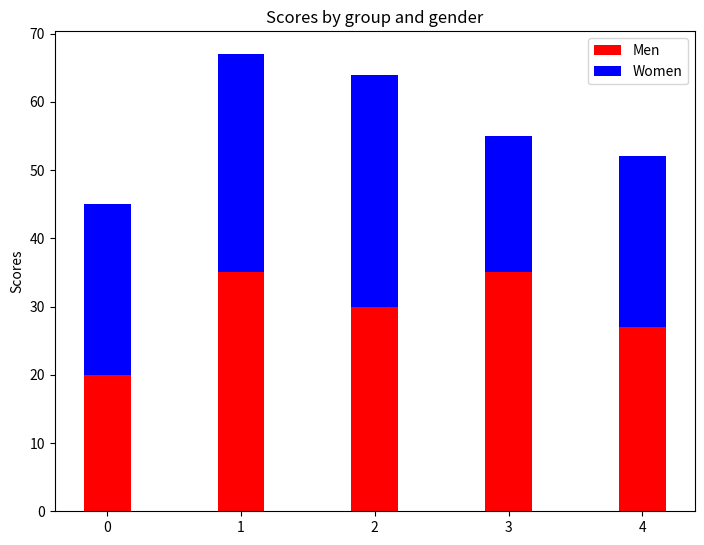

Recreate this plot in Python.
import numpy as np
import matplotlib.pyplot as plt
N = 5
menMeans = (20, 35, 30, 35, 27)
womenMeans = (25, 32, 34, 20, 25)
ind = np.arange(N) # the x locations for the groups
width = 0.35
fig = plt.figure()
ax = fig.add_axes([0,0,1,1])
ax.bar(ind, menMeans, width, color='r')
ax.bar(ind, womenMeans, width,bottom=menMeans, color='b')
ax.set_ylabel('Scores')
ax.set_title('Scores by group and gender')
ax.legend(labels=['Men', 'Women'])
plt.show()
